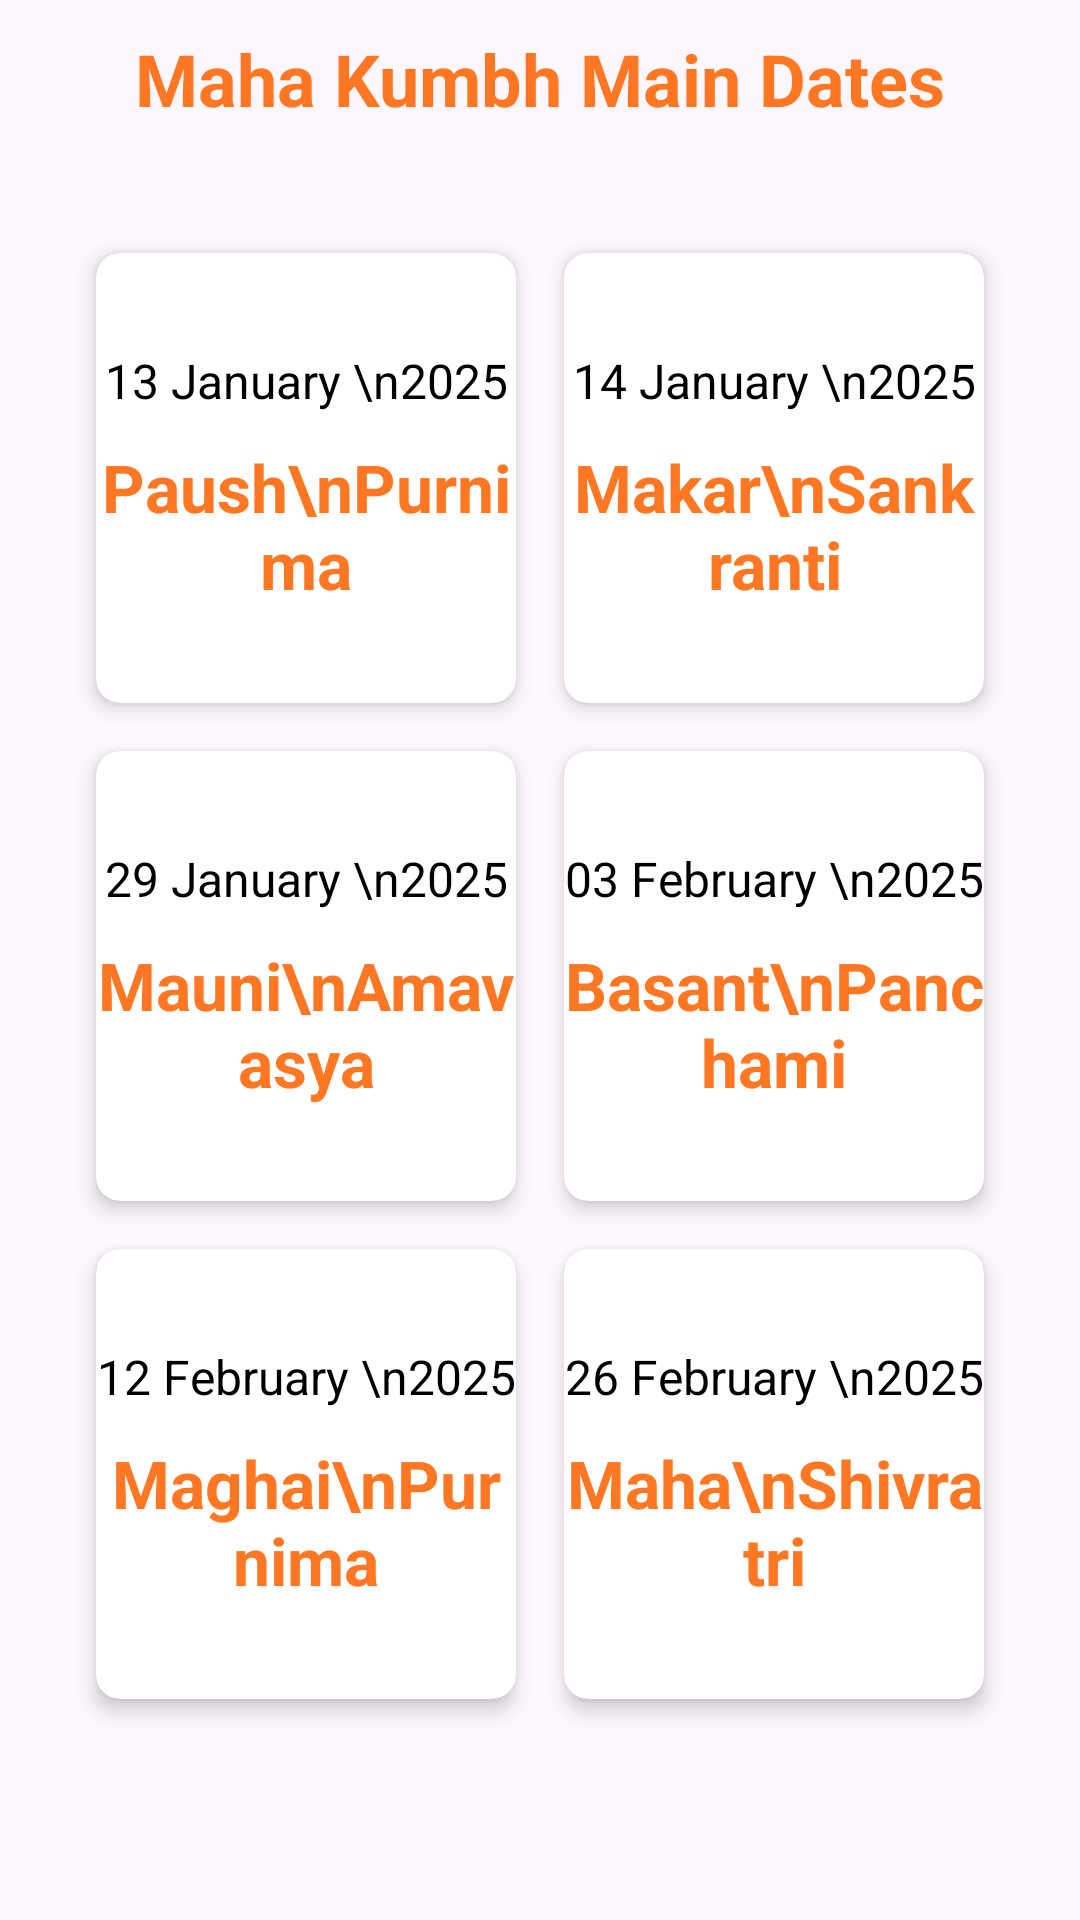

Produce the Android XML layout that renders to this screen, including the resource entries it uses.
<!-- AndroidManifest.xml: application theme Theme.MahaKumbhMelaDishaNirdesh -->
<!-- res/layout/fragment_dates.xml -->
<?xml version="1.0" encoding="utf-8"?>
<FrameLayout xmlns:android="http://schemas.android.com/apk/res/android"
    xmlns:tools="http://schemas.android.com/tools"
    android:layout_width="match_parent"
    android:layout_height="match_parent"
    xmlns:app="http://schemas.android.com/apk/res-auto"
    tools:context=".fragment.DatesFragment">

    <LinearLayout
        android:layout_width="match_parent"
        android:layout_height="match_parent"
        android:orientation="vertical">

        <TextView
            android:layout_width="match_parent"
            android:layout_height="wrap_content"
            android:text="Maha Kumbh Main Dates"
            android:textAlignment="center"
            android:textStyle="bold"
            android:textColor="@color/bhagwa"
            android:layout_margin="10dp"
            android:textSize="24sp"/>

        <ScrollView
            android:layout_width="match_parent"
            android:layout_height="match_parent"
            android:fillViewport="true"
            android:padding="16dp">

            <GridLayout
                android:id="@+id/gridLayout"
                android:layout_width="match_parent"
                android:layout_height="wrap_content"
                android:columnCount="2"
                android:rowCount="3"
                android:padding="8dp">

                
                <androidx.cardview.widget.CardView
                    android:layout_width="0dp"
                    android:layout_height="150dp"
                    android:layout_margin="8dp"
                    app:cardElevation="4dp"
                    android:layout_columnWeight="1"
                    app:cardCornerRadius="8dp">

                    <LinearLayout
                        android:layout_width="match_parent"
                        android:layout_height="match_parent"
                        android:gravity="center"
                        android:orientation="vertical">

                        <TextView
                            android:layout_width="match_parent"
                            android:layout_height="wrap_content"
                            android:gravity="center"
                            android:text="13 January \n2025"
                            android:textSize="16sp"
                            android:textColor="@android:color/black" />

                        <TextView
                            android:layout_width="match_parent"
                            android:layout_height="wrap_content"
                            android:gravity="center"
                            android:text="Paush\nPurnima"
                            android:layout_marginTop="10dp"
                            android:textStyle="bold"
                            android:textSize="22sp"
                            android:textColor="@color/bhagwa" />

                    </LinearLayout>
                </androidx.cardview.widget.CardView>

                
                <androidx.cardview.widget.CardView
                    android:layout_width="0dp"
                    android:layout_height="150dp"
                    android:layout_margin="8dp"
                    app:cardElevation="4dp"
                    android:layout_columnWeight="1"
                    app:cardCornerRadius="8dp">

                    <LinearLayout
                        android:layout_width="match_parent"
                        android:layout_height="match_parent"
                        android:gravity="center"
                        android:orientation="vertical">

                        <TextView
                            android:layout_width="match_parent"
                            android:layout_height="wrap_content"
                            android:gravity="center"
                            android:text="14 January \n2025"
                            android:textSize="16sp"
                            android:textColor="@android:color/black" />

                        <TextView
                            android:layout_width="match_parent"
                            android:layout_height="wrap_content"
                            android:gravity="center"
                            android:text="Makar\nSankranti"
                            android:layout_marginTop="10dp"
                            android:textStyle="bold"
                            android:textSize="22sp"
                            android:textColor="@color/bhagwa" />

                    </LinearLayout>
                </androidx.cardview.widget.CardView>

                
                <androidx.cardview.widget.CardView
                    android:layout_width="0dp"
                    android:layout_height="150dp"
                    android:layout_margin="8dp"
                    app:cardElevation="4dp"
                    android:layout_columnWeight="1"
                    app:cardCornerRadius="8dp">

                    <LinearLayout
                        android:layout_width="match_parent"
                        android:layout_height="match_parent"
                        android:gravity="center"
                        android:orientation="vertical">

                        <TextView
                            android:layout_width="match_parent"
                            android:layout_height="wrap_content"
                            android:gravity="center"
                            android:text="29 January \n2025"
                            android:textSize="16sp"
                            android:textColor="@android:color/black" />

                        <TextView
                            android:layout_width="match_parent"
                            android:layout_height="wrap_content"
                            android:gravity="center"
                            android:text="Mauni\nAmavasya"
                            android:layout_marginTop="10dp"
                            android:textStyle="bold"
                            android:textSize="22sp"
                            android:textColor="@color/bhagwa" />

                    </LinearLayout>
                </androidx.cardview.widget.CardView>

                
                <androidx.cardview.widget.CardView
                    android:layout_width="0dp"
                    android:layout_height="150dp"
                    android:layout_margin="8dp"
                    app:cardElevation="4dp"
                    android:layout_columnWeight="1"
                    app:cardCornerRadius="8dp">

                    <LinearLayout
                        android:layout_width="match_parent"
                        android:layout_height="match_parent"
                        android:gravity="center"
                        android:orientation="vertical">

                        <TextView
                            android:layout_width="match_parent"
                            android:layout_height="wrap_content"
                            android:gravity="center"
                            android:text="03 February \n2025"
                            android:textSize="16sp"
                            android:textColor="@android:color/black" />

                        <TextView
                            android:layout_width="match_parent"
                            android:layout_height="wrap_content"
                            android:gravity="center"
                            android:text="Basant\nPanchami"
                            android:layout_marginTop="10dp"
                            android:textStyle="bold"
                            android:textSize="22sp"
                            android:textColor="@color/bhagwa" />

                    </LinearLayout>
                </androidx.cardview.widget.CardView>

                
                <androidx.cardview.widget.CardView
                    android:layout_width="0dp"
                    android:layout_height="150dp"
                    android:layout_margin="8dp"
                    app:cardElevation="4dp"
                    android:layout_columnWeight="1"
                    app:cardCornerRadius="8dp">

                    <LinearLayout
                        android:layout_width="match_parent"
                        android:layout_height="match_parent"
                        android:gravity="center"
                        android:orientation="vertical">

                        <TextView
                            android:layout_width="match_parent"
                            android:layout_height="wrap_content"
                            android:gravity="center"
                            android:text="12 February \n2025"
                            android:textSize="16sp"
                            android:textColor="@android:color/black" />

                        <TextView
                            android:layout_width="match_parent"
                            android:layout_height="wrap_content"
                            android:gravity="center"
                            android:text="Maghai\nPurnima"
                            android:layout_marginTop="10dp"
                            android:textStyle="bold"
                            android:textSize="22sp"
                            android:textColor="@color/bhagwa" />

                    </LinearLayout>
                </androidx.cardview.widget.CardView>

                
                <androidx.cardview.widget.CardView
                    android:layout_width="0dp"
                    android:layout_height="150dp"
                    android:layout_margin="8dp"
                    app:cardElevation="4dp"
                    android:layout_columnWeight="1"
                    app:cardCornerRadius="8dp">

                    <LinearLayout
                        android:layout_width="match_parent"
                        android:layout_height="match_parent"
                        android:gravity="center"
                        android:orientation="vertical">

                        <TextView
                            android:layout_width="match_parent"
                            android:layout_height="wrap_content"
                            android:gravity="center"
                            android:text="26 February \n2025"
                            android:textSize="16sp"
                            android:textColor="@android:color/black" />

                        <TextView
                            android:layout_width="match_parent"
                            android:layout_height="wrap_content"
                            android:gravity="center"
                            android:text="Maha\nShivratri"
                            android:layout_marginTop="10dp"
                            android:textStyle="bold"
                            android:textSize="22sp"
                            android:textColor="@color/bhagwa" />

                    </LinearLayout>
                </androidx.cardview.widget.CardView>


            </GridLayout>
        </ScrollView>


    </LinearLayout>

</FrameLayout>
<!-- resources referenced by this layout -->
<resources>
  <color name="bhagwa">#FF7722</color>
  <style name="Theme.MahaKumbhMelaDishaNirdesh" parent="Base.Theme.MahaKumbhMelaDishaNirdesh" />
  <style name="Base.Theme.MahaKumbhMelaDishaNirdesh" parent="Theme.Material3.DayNight.NoActionBar">
          
          
     <item name="android:windowTranslucentStatus">false</item>
      </style>
</resources>
